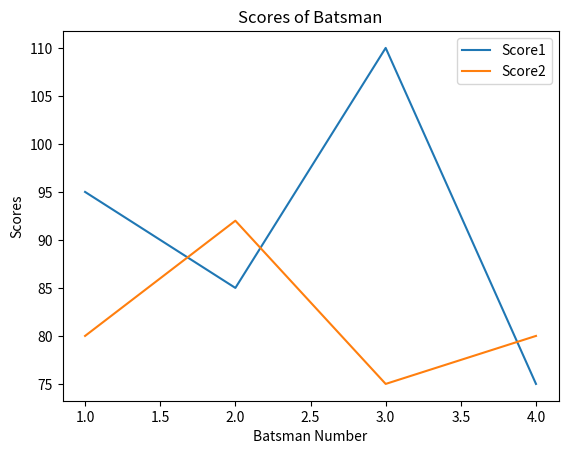

The matplotlib source for this figure:
#Write a program in Python Pandas to create the following DataFrame“df” from a Dictionary. Draw line charts to show the plotting of score1and score 2 for all batsman. Put legends and titles. Specify different colours and line styles of your choice for both the plotted lines. Change font size of the titles to 15 and color to green.

#B_No	Name	Score1	Score2
#1	M.S. Dhoni	95	80
#2	Virat Kohli	85	92
#3	Sachin	110	75
#4	Kartik	75	80


import pandas as pd
import matplotlib.pyplot as plt 

dict1 = {'B_No': [1,2,3,4], 'Name': ['M.S. Dhoni','Virat Kohli','Sachin','Kartik'], 'Score1': [95,85,110,75], 'Score2': [80,92,75,80]}
df = pd.DataFrame(dict1)    
print(df)

x = df['B_No']  
y1 = df['Score1']
y2 = df['Score2']   

plt.plot(x,y1)  
plt.plot(x,y2)  
plt.xlabel('Batsman Number')    
plt.ylabel('Scores')    
plt.title('Scores of Batsman')            
plt.legend(['Score1','Score2'])
plt.show()  